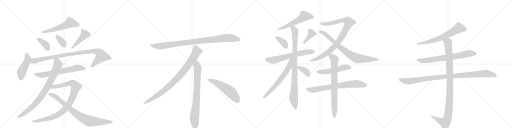
t = 0.00 s
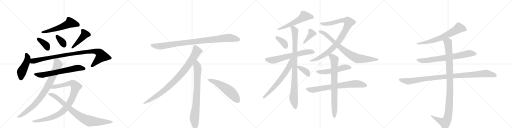
t = 4.87 s
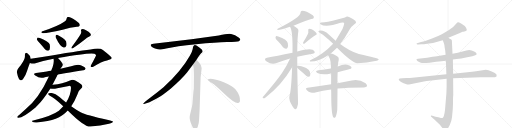
t = 9.75 s
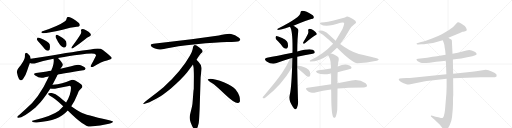
t = 14.62 s
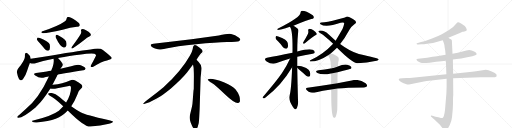
t = 19.49 s
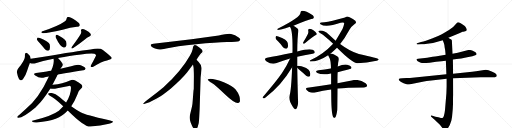
t = 24.37 s

The animated SVG that drew these frames (rendered in a browser with its animation timeline set to each time). Animation: 30 CSS @keyframes rules; one cycle of 24.37 s.

<svg version="1.1" viewBox="0 0 4096 1024" xmlns="http://www.w3.org/2000/svg">
  <g stroke="lightgray" stroke-dasharray="1,1" stroke-width="1" transform="scale(4, 4)">
    <line x1="0" y1="0" x2="256" y2="256"></line>
    <line x1="256" y1="0" x2="0" y2="256"></line>
    <line x1="128" y1="0" x2="128" y2="256"></line>
    <line x1="0" y1="128" x2="256" y2="128"></line>
    <line x1="256" y1="0" x2="512" y2="256"></line>
    <line x1="512" y1="0" x2="256" y2="256"></line>
    <line x1="384" y1="0" x2="384" y2="256"></line>
    <line x1="256" y1="128" x2="512" y2="128"></line>
    <line x1="512" y1="0" x2="768" y2="256"></line>
    <line x1="768" y1="0" x2="512" y2="256"></line>
    <line x1="640" y1="0" x2="640" y2="256"></line>
    <line x1="512" y1="128" x2="768" y2="128"></line>
    <line x1="768" y1="0" x2="1024" y2="256"></line>
    <line x1="1024" y1="0" x2="768" y2="256"></line>
    <line x1="896" y1="0" x2="896" y2="256"></line>
    <line x1="768" y1="128" x2="1024" y2="128"></line>
  </g>
<g transform="scale(1, -1) translate(0, -850)">
   <style type="text/css">
    @keyframes keyframes0 {
      from {
       stroke: black;
       stroke-dashoffset: 560;
       stroke-width: 128;
       }
       65% {
       animation-timing-function: step-end;
       stroke: black;
       stroke-dashoffset: 0;
       stroke-width: 128;
       }
       to {
       stroke: black;
       stroke-width: 1024;
       }
       }
       #make-me-a-hanzi-animation-0 {
         animation: keyframes0 0.705729s both;
         animation-delay: 0.000000s;
         animation-timing-function: linear;
       }
    @keyframes keyframes1 {
      from {
       stroke: black;
       stroke-dashoffset: 370;
       stroke-width: 128;
       }
       55% {
       animation-timing-function: step-end;
       stroke: black;
       stroke-dashoffset: 0;
       stroke-width: 128;
       }
       to {
       stroke: black;
       stroke-width: 1024;
       }
       }
       #make-me-a-hanzi-animation-1 {
         animation: keyframes1 0.551107s both;
         animation-delay: 0.705729s;
         animation-timing-function: linear;
       }
    @keyframes keyframes2 {
      from {
       stroke: black;
       stroke-dashoffset: 346;
       stroke-width: 128;
       }
       53% {
       animation-timing-function: step-end;
       stroke: black;
       stroke-dashoffset: 0;
       stroke-width: 128;
       }
       to {
       stroke: black;
       stroke-width: 1024;
       }
       }
       #make-me-a-hanzi-animation-2 {
         animation: keyframes2 0.531576s both;
         animation-delay: 1.256836s;
         animation-timing-function: linear;
       }
    @keyframes keyframes3 {
      from {
       stroke: black;
       stroke-dashoffset: 436;
       stroke-width: 128;
       }
       59% {
       animation-timing-function: step-end;
       stroke: black;
       stroke-dashoffset: 0;
       stroke-width: 128;
       }
       to {
       stroke: black;
       stroke-width: 1024;
       }
       }
       #make-me-a-hanzi-animation-3 {
         animation: keyframes3 0.604818s both;
         animation-delay: 1.788411s;
         animation-timing-function: linear;
       }
    @keyframes keyframes4 {
      from {
       stroke: black;
       stroke-dashoffset: 458;
       stroke-width: 128;
       }
       60% {
       animation-timing-function: step-end;
       stroke: black;
       stroke-dashoffset: 0;
       stroke-width: 128;
       }
       to {
       stroke: black;
       stroke-width: 1024;
       }
       }
       #make-me-a-hanzi-animation-4 {
         animation: keyframes4 0.622721s both;
         animation-delay: 2.393229s;
         animation-timing-function: linear;
       }
    @keyframes keyframes5 {
      from {
       stroke: black;
       stroke-dashoffset: 962;
       stroke-width: 128;
       }
       76% {
       animation-timing-function: step-end;
       stroke: black;
       stroke-dashoffset: 0;
       stroke-width: 128;
       }
       to {
       stroke: black;
       stroke-width: 1024;
       }
       }
       #make-me-a-hanzi-animation-5 {
         animation: keyframes5 1.032878s both;
         animation-delay: 3.015951s;
         animation-timing-function: linear;
       }
    @keyframes keyframes6 {
      from {
       stroke: black;
       stroke-dashoffset: 654;
       stroke-width: 128;
       }
       68% {
       animation-timing-function: step-end;
       stroke: black;
       stroke-dashoffset: 0;
       stroke-width: 128;
       }
       to {
       stroke: black;
       stroke-width: 1024;
       }
       }
       #make-me-a-hanzi-animation-6 {
         animation: keyframes6 0.782227s both;
         animation-delay: 4.048828s;
         animation-timing-function: linear;
       }
    @keyframes keyframes7 {
      from {
       stroke: black;
       stroke-dashoffset: 843;
       stroke-width: 128;
       }
       73% {
       animation-timing-function: step-end;
       stroke: black;
       stroke-dashoffset: 0;
       stroke-width: 128;
       }
       to {
       stroke: black;
       stroke-width: 1024;
       }
       }
       #make-me-a-hanzi-animation-7 {
         animation: keyframes7 0.936035s both;
         animation-delay: 4.831055s;
         animation-timing-function: linear;
       }
    @keyframes keyframes8 {
      from {
       stroke: black;
       stroke-dashoffset: 951;
       stroke-width: 128;
       }
       76% {
       animation-timing-function: step-end;
       stroke: black;
       stroke-dashoffset: 0;
       stroke-width: 128;
       }
       to {
       stroke: black;
       stroke-width: 1024;
       }
       }
       #make-me-a-hanzi-animation-8 {
         animation: keyframes8 1.023926s both;
         animation-delay: 5.767090s;
         animation-timing-function: linear;
       }
    @keyframes keyframes9 {
      from {
       stroke: black;
       stroke-dashoffset: 832;
       stroke-width: 128;
       }
       73% {
       animation-timing-function: step-end;
       stroke: black;
       stroke-dashoffset: 0;
       stroke-width: 128;
       }
       to {
       stroke: black;
       stroke-width: 1024;
       }
       }
       #make-me-a-hanzi-animation-9 {
         animation: keyframes9 0.927083s both;
         animation-delay: 6.791016s;
         animation-timing-function: linear;
       }
    @keyframes keyframes10 {
      from {
       stroke: black;
       stroke-dashoffset: 952;
       stroke-width: 128;
       }
       76% {
       animation-timing-function: step-end;
       stroke: black;
       stroke-dashoffset: 0;
       stroke-width: 128;
       }
       to {
       stroke: black;
       stroke-width: 1024;
       }
       }
       #make-me-a-hanzi-animation-10 {
         animation: keyframes10 1.024740s both;
         animation-delay: 7.718099s;
         animation-timing-function: linear;
       }
    @keyframes keyframes11 {
      from {
       stroke: black;
       stroke-dashoffset: 897;
       stroke-width: 128;
       }
       74% {
       animation-timing-function: step-end;
       stroke: black;
       stroke-dashoffset: 0;
       stroke-width: 128;
       }
       to {
       stroke: black;
       stroke-width: 1024;
       }
       }
       #make-me-a-hanzi-animation-11 {
         animation: keyframes11 0.979980s both;
         animation-delay: 8.742839s;
         animation-timing-function: linear;
       }
    @keyframes keyframes12 {
      from {
       stroke: black;
       stroke-dashoffset: 792;
       stroke-width: 128;
       }
       72% {
       animation-timing-function: step-end;
       stroke: black;
       stroke-dashoffset: 0;
       stroke-width: 128;
       }
       to {
       stroke: black;
       stroke-width: 1024;
       }
       }
       #make-me-a-hanzi-animation-12 {
         animation: keyframes12 0.894531s both;
         animation-delay: 9.722819s;
         animation-timing-function: linear;
       }
    @keyframes keyframes13 {
      from {
       stroke: black;
       stroke-dashoffset: 548;
       stroke-width: 128;
       }
       64% {
       animation-timing-function: step-end;
       stroke: black;
       stroke-dashoffset: 0;
       stroke-width: 128;
       }
       to {
       stroke: black;
       stroke-width: 1024;
       }
       }
       #make-me-a-hanzi-animation-13 {
         animation: keyframes13 0.695964s both;
         animation-delay: 10.617350s;
         animation-timing-function: linear;
       }
    @keyframes keyframes14 {
      from {
       stroke: black;
       stroke-dashoffset: 561;
       stroke-width: 128;
       }
       65% {
       animation-timing-function: step-end;
       stroke: black;
       stroke-dashoffset: 0;
       stroke-width: 128;
       }
       to {
       stroke: black;
       stroke-width: 1024;
       }
       }
       #make-me-a-hanzi-animation-14 {
         animation: keyframes14 0.706543s both;
         animation-delay: 11.313314s;
         animation-timing-function: linear;
       }
    @keyframes keyframes15 {
      from {
       stroke: black;
       stroke-dashoffset: 368;
       stroke-width: 128;
       }
       55% {
       animation-timing-function: step-end;
       stroke: black;
       stroke-dashoffset: 0;
       stroke-width: 128;
       }
       to {
       stroke: black;
       stroke-width: 1024;
       }
       }
       #make-me-a-hanzi-animation-15 {
         animation: keyframes15 0.549479s both;
         animation-delay: 12.019857s;
         animation-timing-function: linear;
       }
    @keyframes keyframes16 {
      from {
       stroke: black;
       stroke-dashoffset: 386;
       stroke-width: 128;
       }
       56% {
       animation-timing-function: step-end;
       stroke: black;
       stroke-dashoffset: 0;
       stroke-width: 128;
       }
       to {
       stroke: black;
       stroke-width: 1024;
       }
       }
       #make-me-a-hanzi-animation-16 {
         animation: keyframes16 0.564128s both;
         animation-delay: 12.569336s;
         animation-timing-function: linear;
       }
    @keyframes keyframes17 {
      from {
       stroke: black;
       stroke-dashoffset: 641;
       stroke-width: 128;
       }
       68% {
       animation-timing-function: step-end;
       stroke: black;
       stroke-dashoffset: 0;
       stroke-width: 128;
       }
       to {
       stroke: black;
       stroke-width: 1024;
       }
       }
       #make-me-a-hanzi-animation-17 {
         animation: keyframes17 0.771647s both;
         animation-delay: 13.133464s;
         animation-timing-function: linear;
       }
    @keyframes keyframes18 {
      from {
       stroke: black;
       stroke-dashoffset: 923;
       stroke-width: 128;
       }
       75% {
       animation-timing-function: step-end;
       stroke: black;
       stroke-dashoffset: 0;
       stroke-width: 128;
       }
       to {
       stroke: black;
       stroke-width: 1024;
       }
       }
       #make-me-a-hanzi-animation-18 {
         animation: keyframes18 1.001139s both;
         animation-delay: 13.905111s;
         animation-timing-function: linear;
       }
    @keyframes keyframes19 {
      from {
       stroke: black;
       stroke-dashoffset: 644;
       stroke-width: 128;
       }
       68% {
       animation-timing-function: step-end;
       stroke: black;
       stroke-dashoffset: 0;
       stroke-width: 128;
       }
       to {
       stroke: black;
       stroke-width: 1024;
       }
       }
       #make-me-a-hanzi-animation-19 {
         animation: keyframes19 0.774089s both;
         animation-delay: 14.906250s;
         animation-timing-function: linear;
       }
    @keyframes keyframes20 {
      from {
       stroke: black;
       stroke-dashoffset: 364;
       stroke-width: 128;
       }
       54% {
       animation-timing-function: step-end;
       stroke: black;
       stroke-dashoffset: 0;
       stroke-width: 128;
       }
       to {
       stroke: black;
       stroke-width: 1024;
       }
       }
       #make-me-a-hanzi-animation-20 {
         animation: keyframes20 0.546224s both;
         animation-delay: 15.680339s;
         animation-timing-function: linear;
       }
    @keyframes keyframes21 {
      from {
       stroke: black;
       stroke-dashoffset: 943;
       stroke-width: 128;
       }
       75% {
       animation-timing-function: step-end;
       stroke: black;
       stroke-dashoffset: 0;
       stroke-width: 128;
       }
       to {
       stroke: black;
       stroke-width: 1024;
       }
       }
       #make-me-a-hanzi-animation-21 {
         animation: keyframes21 1.017415s both;
         animation-delay: 16.226562s;
         animation-timing-function: linear;
       }
    @keyframes keyframes22 {
      from {
       stroke: black;
       stroke-dashoffset: 801;
       stroke-width: 128;
       }
       72% {
       animation-timing-function: step-end;
       stroke: black;
       stroke-dashoffset: 0;
       stroke-width: 128;
       }
       to {
       stroke: black;
       stroke-width: 1024;
       }
       }
       #make-me-a-hanzi-animation-22 {
         animation: keyframes22 0.901855s both;
         animation-delay: 17.243978s;
         animation-timing-function: linear;
       }
    @keyframes keyframes23 {
      from {
       stroke: black;
       stroke-dashoffset: 520;
       stroke-width: 128;
       }
       63% {
       animation-timing-function: step-end;
       stroke: black;
       stroke-dashoffset: 0;
       stroke-width: 128;
       }
       to {
       stroke: black;
       stroke-width: 1024;
       }
       }
       #make-me-a-hanzi-animation-23 {
         animation: keyframes23 0.673177s both;
         animation-delay: 18.145833s;
         animation-timing-function: linear;
       }
    @keyframes keyframes24 {
      from {
       stroke: black;
       stroke-dashoffset: 729;
       stroke-width: 128;
       }
       70% {
       animation-timing-function: step-end;
       stroke: black;
       stroke-dashoffset: 0;
       stroke-width: 128;
       }
       to {
       stroke: black;
       stroke-width: 1024;
       }
       }
       #make-me-a-hanzi-animation-24 {
         animation: keyframes24 0.843262s both;
         animation-delay: 18.819010s;
         animation-timing-function: linear;
       }
    @keyframes keyframes25 {
      from {
       stroke: black;
       stroke-dashoffset: 771;
       stroke-width: 128;
       }
       72% {
       animation-timing-function: step-end;
       stroke: black;
       stroke-dashoffset: 0;
       stroke-width: 128;
       }
       to {
       stroke: black;
       stroke-width: 1024;
       }
       }
       #make-me-a-hanzi-animation-25 {
         animation: keyframes25 0.877441s both;
         animation-delay: 19.662272s;
         animation-timing-function: linear;
       }
    @keyframes keyframes26 {
      from {
       stroke: black;
       stroke-dashoffset: 664;
       stroke-width: 128;
       }
       68% {
       animation-timing-function: step-end;
       stroke: black;
       stroke-dashoffset: 0;
       stroke-width: 128;
       }
       to {
       stroke: black;
       stroke-width: 1024;
       }
       }
       #make-me-a-hanzi-animation-26 {
         animation: keyframes26 0.790365s both;
         animation-delay: 20.539714s;
         animation-timing-function: linear;
       }
    @keyframes keyframes27 {
      from {
       stroke: black;
       stroke-dashoffset: 728;
       stroke-width: 128;
       }
       70% {
       animation-timing-function: step-end;
       stroke: black;
       stroke-dashoffset: 0;
       stroke-width: 128;
       }
       to {
       stroke: black;
       stroke-width: 1024;
       }
       }
       #make-me-a-hanzi-animation-27 {
         animation: keyframes27 0.842448s both;
         animation-delay: 21.330078s;
         animation-timing-function: linear;
       }
    @keyframes keyframes28 {
      from {
       stroke: black;
       stroke-dashoffset: 1021;
       stroke-width: 128;
       }
       77% {
       animation-timing-function: step-end;
       stroke: black;
       stroke-dashoffset: 0;
       stroke-width: 128;
       }
       to {
       stroke: black;
       stroke-width: 1024;
       }
       }
       #make-me-a-hanzi-animation-28 {
         animation: keyframes28 1.080892s both;
         animation-delay: 22.172526s;
         animation-timing-function: linear;
       }
    @keyframes keyframes29 {
      from {
       stroke: black;
       stroke-dashoffset: 1060;
       stroke-width: 128;
       }
       78% {
       animation-timing-function: step-end;
       stroke: black;
       stroke-dashoffset: 0;
       stroke-width: 128;
       }
       to {
       stroke: black;
       stroke-width: 1024;
       }
       }
       #make-me-a-hanzi-animation-29 {
         animation: keyframes29 1.112630s both;
         animation-delay: 23.253418s;
         animation-timing-function: linear;
       }
</style>
<path d="M 517 678 Q 466 641 334 598 Q 328 589 334 586 Q 358 579 501 612 Q 564 633 615 637 Q 633 636 637 644 Q 641 654 631 666 Q 577 714 543 715 Q 536 712 533 702 Q 532 687 517 678 Z" fill="lightgray"></path> 
<path d="M 319 504 Q 338 483 358 458 Q 368 445 382 444 Q 392 444 397 455 Q 403 467 398 494 Q 392 518 319 546 Q 306 550 300 549 Q 296 546 295 534 Q 298 524 319 504 Z" fill="lightgray"></path> 
<path d="M 448 546 Q 481 477 508 470 Q 521 466 531 484 Q 535 497 529 518 Q 522 534 502 546 Q 471 567 457 572 Q 448 575 445 564 Q 442 555 448 546 Z" fill="lightgray"></path> 
<path d="M 641 571 Q 635 559 574 475 Q 565 459 580 463 Q 626 491 679 534 Q 695 549 715 558 Q 734 568 723 583 Q 711 598 688 609 Q 666 619 656 617 Q 644 616 649 603 Q 653 587 641 571 Z" fill="lightgray"></path> 
<path d="M 246 381 Q 246 403 221 422 Q 202 437 199 410 Q 205 380 166 329 Q 133 293 135 272 Q 141 239 151 221 Q 167 193 187 222 Q 205 247 217 285 Q 229 322 239 347 L 246 381 Z" fill="lightgray"></path> 
<path d="M 464 386 Q 710 431 755 421 Q 770 414 768 407 Q 768 403 730 332 Q 723 319 729 315 Q 736 311 753 321 Q 810 357 856 367 Q 895 377 894 386 Q 893 396 823 450 Q 799 471 725 454 Q 614 441 351 396 Q 299 389 246 381 C 216 377 210 354 239 347 Q 261 338 284 344 Q 353 366 428 380 L 464 386 Z" fill="lightgray"></path> 
<path d="M 460 253 Q 499 262 666 288 Q 676 287 685 300 Q 686 312 663 321 Q 633 345 569 321 Q 527 312 484 300 L 409 284 Q 391 283 374 279 Q 334 273 288 267 Q 260 263 282 246 Q 315 222 346 229 Q 365 235 391 239 L 460 253 Z" fill="lightgray"></path> 
<path d="M 419 171 L 454 239 L 460 253 L 484 300 Q 487 307 492 313 Q 505 323 502 338 Q 493 356 464 386 C 444 408 425 410 428 380 Q 435 356 420 311 Q 414 299 410 285 Q 409 285 409 284 L 391 239 Q 312 65 204 -24 L 151 -71 Q 144 -75 140 -81 Q 134 -91 145 -92 Q 181 -95 284 -9 Q 293 1 303 10 Q 345 52 403 143 L 419 171 Z" fill="lightgray"></path> 
<path d="M 570 1 Q 598 41 620 97 Q 630 130 651 145 Q 667 158 651 174 Q 632 192 602 207 Q 581 217 560 207 Q 502 180 423 172 Q 420 172 419 171 C 389 167 373 147 403 143 Q 425 136 458 145 L 551 163 Q 567 169 568 149 Q 568 95 529 31 L 506 0 Q 490 -18 471 -35 Q 413 -78 266 -113 Q 250 -114 259 -124 Q 266 -131 294 -130 Q 390 -121 446 -100 Q 501 -78 542 -33 L 570 1 Z" fill="lightgray"></path> 
<path d="M 542 -33 Q 675 -166 723 -162 Q 805 -155 872 -139 Q 906 -132 903 -122 Q 902 -118 866 -109 Q 685 -69 645 -47 Q 620 -35 570 1 L 529 31 Q 502 52 476 75 Q 437 109 404 106 Q 388 105 385 100 Q 384 93 399 84 Q 435 68 506 0 L 542 -33 Z" fill="lightgray"></path> 
<path d="M 1750 566 L 1532 537 L 1227 500 Q 1194 497 1211 479 Q 1219 472 1240 463 Q 1268 455 1277 454 Q 1287 453 1329 462 Q 1407 481 1569 497 Q 1731 512 1816 514 Q 1901 516 1911 521 Q 1933 531 1912 548 Q 1880 575 1849 579 Q 1819 583 1750 566 Z" fill="lightgray"></path> 
<path d="M 1572 372 Q 1600 415 1607 422 L 1618 432 Q 1621 435 1621 441 Q 1621 446 1614 454 Q 1596 471 1572 486 Q 1561 491 1557 490 L 1552 487 Q 1550 486 1548 482 Q 1546 477 1545 476 L 1541 456 Q 1538 437 1520 406 Q 1448 278 1308 152 Q 1259 111 1204 70 Q 1150 29 1148 24 Q 1141 14 1158 20 L 1183 28 Q 1203 33 1271 72 Q 1292 83 1365 141 Q 1446 209 1496 270 L 1544 334 L 1572 372 Z" fill="lightgray"></path> 
<path d="M 1597 -24 L 1605 232 L 1611 284 Q 1613 300 1613 307 Q 1613 328 1595 346 Q 1593 351 1572 372 C 1551 394 1539 364 1544 334 L 1549 306 Q 1551 265 1551 244 L 1550 138 Q 1548 132 1546 102 L 1542 49 Q 1540 16 1536 -2 L 1521 -64 Q 1513 -92 1522 -117 L 1524 -126 Q 1526 -132 1538 -159 Q 1551 -186 1563 -185 Q 1575 -184 1582 -163 L 1590 -133 Q 1593 -110 1594 -82 L 1597 -24 Z" fill="lightgray"></path> 
<path d="M 1662 215 Q 1665 204 1695 186 Q 1725 167 1801 94 Q 1878 21 1905 26 Q 1915 27 1920 41 Q 1924 85 1885 135 Q 1860 165 1795 191 Q 1712 222 1674 219 Q 1661 219 1662 215 Z" fill="lightgray"></path> 
<path d="M 2348 645 Q 2465 693 2490 698 Q 2506 699 2510 707 Q 2514 717 2502 728 Q 2442 767 2411 763 Q 2404 759 2404 749 Q 2404 712 2221 621 Q 2215 614 2221 610 Q 2242 610 2319 636 L 2348 645 Z" fill="lightgray"></path> 
<path d="M 2226 518 Q 2245 499 2264 473 Q 2274 463 2287 461 Q 2296 460 2301 471 Q 2307 483 2302 507 Q 2295 534 2226 558 Q 2213 562 2208 561 Q 2204 558 2204 547 Q 2205 538 2226 518 Z" fill="lightgray"></path> 
<path d="M 2463 579 Q 2451 554 2426 513 Q 2422 506 2427 501 Q 2434 500 2439 505 Q 2496 551 2523 568 Q 2538 574 2533 582 Q 2527 594 2510 607 Q 2494 620 2475 620 Q 2463 619 2466 603 Q 2469 593 2463 579 Z" fill="lightgray"></path> 
<path d="M 2378 396 Q 2432 409 2501 421 Q 2517 424 2518 431 Q 2519 444 2501 452 Q 2471 464 2378 438 L 2340 428 Q 2208 400 2136 389 Q 2123 388 2120 379 Q 2117 369 2133 358 Q 2175 331 2213 346 Q 2274 370 2321 382 L 2378 396 Z" fill="lightgray"></path> 
<path d="M 2378 322 Q 2378 361 2378 396 L 2378 438 Q 2379 556 2387 603 Q 2388 616 2382 621 Q 2363 637 2348 645 C 2323 661 2306 663 2319 636 Q 2343 612 2340 428 L 2337 312 Q 2330 125 2316 84 Q 2307 51 2341 -2 Q 2351 -20 2360 -24 Q 2370 -25 2376 -12 Q 2388 19 2384 48 Q 2380 187 2378 309 L 2378 322 Z" fill="lightgray"></path> 
<path d="M 2321 382 Q 2293 321 2256 266 Q 2210 199 2103 75 Q 2097 65 2108 64 Q 2114 63 2124 71 Q 2248 162 2337 312 C 2391 401 2334 409 2321 382 Z" fill="lightgray"></path> 
<path d="M 2378 309 Q 2382 303 2399 289 Q 2423 270 2449 245 Q 2459 236 2470 236 Q 2477 237 2481 247 Q 2485 257 2478 279 Q 2474 295 2449 307 Q 2395 329 2380 324 Q 2379 324 2378 322 C 2371 317 2371 317 2378 309 Z" fill="lightgray"></path> 
<path d="M 2643 421 Q 2668 442 2696 469 L 2721 498 Q 2758 544 2798 617 Q 2813 641 2835 657 Q 2848 664 2849 672 Q 2849 682 2823 698 Q 2792 717 2780 718 Q 2770 718 2760 710 Q 2645 677 2595 672 Q 2562 672 2560 664 Q 2559 661 2564 657 Q 2604 626 2725 668 Q 2744 674 2752 668 Q 2758 664 2740 619 Q 2737 613 2685 525 L 2665 500 Q 2587 416 2486 370 Q 2477 366 2478 362 Q 2479 358 2485 358 Q 2548 358 2625 409 L 2643 421 Z" fill="lightgray"></path> 
<path d="M 2696 469 Q 2822 343 2860 345 Q 2938 348 3001 362 Q 3032 369 3029 377 Q 3028 383 2871 418 Q 2799 439 2721 498 L 2685 525 Q 2657 549 2628 576 Q 2594 607 2565 606 Q 2549 605 2547 601 Q 2546 595 2560 587 Q 2585 574 2602 556 Q 2630 534 2665 500 L 2696 469 Z" fill="lightgray"></path> 
<path d="M 2701 273 Q 2803 297 2807 300 Q 2814 307 2811 315 Q 2804 325 2778 332 Q 2748 338 2702 318 C 2675 307 2675 307 2648 303 Q 2647 304 2645 303 Q 2600 293 2548 288 Q 2514 282 2539 267 Q 2578 246 2647 262 L 2649 262 L 2701 273 Z" fill="lightgray"></path> 
<path d="M 2700 142 Q 2769 151 2912 151 Q 2931 151 2936 160 Q 2940 170 2925 184 Q 2871 221 2814 207 Q 2766 198 2700 184 L 2649 176 Q 2561 163 2460 148 Q 2439 145 2455 129 Q 2468 116 2486 111 Q 2507 107 2522 111 Q 2582 127 2649 135 L 2700 142 Z" fill="lightgray"></path> 
<path d="M 2700 184 Q 2699 223 2701 273 L 2702 318 Q 2705 354 2710 373 Q 2713 389 2700 398 Q 2658 425 2643 421 C 2618 424 2618 424 2625 409 Q 2625 408 2637 385 Q 2646 369 2648 303 L 2649 262 Q 2649 223 2649 176 L 2649 135 Q 2650 110 2650 79 Q 2651 -68 2667 -87 Q 2671 -94 2679 -92 Q 2691 -83 2698 -29 Q 2699 -11 2700 142 L 2700 184 Z" fill="lightgray"></path> 
<path d="M 3587 548 L 3679 586 L 3700 596 Q 3702 596 3722 601 Q 3742 606 3729 627 Q 3723 637 3718 642 L 3695 658 Q 3675 671 3667 672 Q 3659 673 3651 662 Q 3630 633 3592 611 L 3545 583 Q 3536 577 3505 563 L 3456 542 L 3407 524 Q 3387 517 3368 514 L 3336 505 Q 3331 502 3333 500 Q 3333 493 3345 495 L 3371 496 Q 3384 495 3417 500 L 3464 507 L 3542 529 L 3587 548 Z" fill="lightgray"></path> 
<path d="M 3623 374 L 3653 378 Q 3685 381 3737 392 L 3779 401 L 3802 409 Q 3812 414 3813 417 Q 3813 422 3809 426 Q 3807 432 3793 438 Q 3762 458 3731 446 L 3662 429 L 3620 421 L 3565 412 L 3495 400 Q 3483 400 3461 396 L 3417 389 L 3345 381 Q 3333 380 3332 377 Q 3331 373 3339 362 Q 3353 353 3367 348 Q 3381 343 3437 349 L 3489 356 L 3533 360 L 3567 365 L 3623 374 Z" fill="lightgray"></path> 
<path d="M 3252 226 L 3218 224 Q 3211 224 3198 222 Q 3187 219 3191 210 Q 3196 201 3209 194 L 3229 184 L 3252 177 Q 3260 173 3272 175 L 3391 198 Q 3406 202 3450 206 L 3573 220 L 3625 225 L 3846 232 L 3923 232 Q 3948 232 3959 233 Q 3971 234 3973 240 Q 3978 254 3959 266 Q 3933 279 3908 288 L 3886 292 Q 3873 292 3860 288 Q 3836 285 3808 280 Q 3781 275 3739 272 L 3625 261 L 3571 257 L 3318 231 Q 3273 226 3252 226 Z" fill="lightgray"></path> 
<path d="M 3573 220 L 3573 158 L 3571 102 L 3560 -30 Q 3553 -89 3540 -93 Q 3534 -95 3527 -94 L 3507 -88 L 3484 -84 L 3459 -76 Q 3450 -73 3447 -76 Q 3445 -80 3452 -86 L 3475 -106 L 3519 -148 L 3541 -176 Q 3553 -189 3559 -189 Q 3565 -190 3577 -182 Q 3597 -163 3611 -113 Q 3617 -92 3619 -56 Q 3623 -19 3624 18 L 3624 54 Q 3624 75 3626 91 L 3625 225 L 3625 261 L 3623 374 L 3620 421 L 3615 527 Q 3613 533 3607 536 L 3598 540 L 3587 548 C 3561 563 3531 557 3542 529 L 3552 503 Q 3556 489 3557 473 Q 3562 456 3565 412 L 3567 365 L 3571 257 L 3573 220 Z" fill="lightgray"></path> 
      <clipPath id="make-me-a-hanzi-clip-0">
      <path d="M 517 678 Q 466 641 334 598 Q 328 589 334 586 Q 358 579 501 612 Q 564 633 615 637 Q 633 636 637 644 Q 641 654 631 666 Q 577 714 543 715 Q 536 712 533 702 Q 532 687 517 678 Z" fill="lightgray"></path>
      </clipPath>
      <path clip-path="url(#make-me-a-hanzi-clip-0)" d="M 627 650 L 561 667 L 461 622 L 338 592 " fill="none" id="make-me-a-hanzi-animation-0" stroke-dasharray="432 864" stroke-linecap="round"></path>

      <clipPath id="make-me-a-hanzi-clip-1">
      <path d="M 319 504 Q 338 483 358 458 Q 368 445 382 444 Q 392 444 397 455 Q 403 467 398 494 Q 392 518 319 546 Q 306 550 300 549 Q 296 546 295 534 Q 298 524 319 504 Z" fill="lightgray"></path>
      </clipPath>
      <path clip-path="url(#make-me-a-hanzi-clip-1)" d="M 304 539 L 371 486 L 382 460 " fill="none" id="make-me-a-hanzi-animation-1" stroke-dasharray="242 484" stroke-linecap="round"></path>

      <clipPath id="make-me-a-hanzi-clip-2">
      <path d="M 448 546 Q 481 477 508 470 Q 521 466 531 484 Q 535 497 529 518 Q 522 534 502 546 Q 471 567 457 572 Q 448 575 445 564 Q 442 555 448 546 Z" fill="lightgray"></path>
      </clipPath>
      <path clip-path="url(#make-me-a-hanzi-clip-2)" d="M 456 560 L 499 514 L 512 490 " fill="none" id="make-me-a-hanzi-animation-2" stroke-dasharray="218 436" stroke-linecap="round"></path>

      <clipPath id="make-me-a-hanzi-clip-3">
      <path d="M 641 571 Q 635 559 574 475 Q 565 459 580 463 Q 626 491 679 534 Q 695 549 715 558 Q 734 568 723 583 Q 711 598 688 609 Q 666 619 656 617 Q 644 616 649 603 Q 653 587 641 571 Z" fill="lightgray"></path>
      </clipPath>
      <path clip-path="url(#make-me-a-hanzi-clip-3)" d="M 660 606 L 679 574 L 603 492 L 585 482 L 583 472 " fill="none" id="make-me-a-hanzi-animation-3" stroke-dasharray="308 616" stroke-linecap="round"></path>

      <clipPath id="make-me-a-hanzi-clip-4">
      <path d="M 246 381 Q 246 403 221 422 Q 202 437 199 410 Q 205 380 166 329 Q 133 293 135 272 Q 141 239 151 221 Q 167 193 187 222 Q 205 247 217 285 Q 229 322 239 347 L 246 381 Z" fill="lightgray"></path>
      </clipPath>
      <path clip-path="url(#make-me-a-hanzi-clip-4)" d="M 211 415 L 221 380 L 202 328 L 172 272 L 168 225 " fill="none" id="make-me-a-hanzi-animation-4" stroke-dasharray="330 660" stroke-linecap="round"></path>

      <clipPath id="make-me-a-hanzi-clip-5">
      <path d="M 464 386 Q 710 431 755 421 Q 770 414 768 407 Q 768 403 730 332 Q 723 319 729 315 Q 736 311 753 321 Q 810 357 856 367 Q 895 377 894 386 Q 893 396 823 450 Q 799 471 725 454 Q 614 441 351 396 Q 299 389 246 381 C 216 377 210 354 239 347 Q 261 338 284 344 Q 353 366 428 380 L 464 386 Z" fill="lightgray"></path>
      </clipPath>
      <path clip-path="url(#make-me-a-hanzi-clip-5)" d="M 248 351 L 264 362 L 364 384 L 466 402 L 475 399 L 484 406 L 499 404 L 554 417 L 740 440 L 785 434 L 809 411 L 811 399 L 734 321 " fill="none" id="make-me-a-hanzi-animation-5" stroke-dasharray="834 1668" stroke-linecap="round"></path>

      <clipPath id="make-me-a-hanzi-clip-6">
      <path d="M 460 253 Q 499 262 666 288 Q 676 287 685 300 Q 686 312 663 321 Q 633 345 569 321 Q 527 312 484 300 L 409 284 Q 391 283 374 279 Q 334 273 288 267 Q 260 263 282 246 Q 315 222 346 229 Q 365 235 391 239 L 460 253 Z" fill="lightgray"></path>
      </clipPath>
      <path clip-path="url(#make-me-a-hanzi-clip-6)" d="M 283 257 L 337 250 L 604 305 L 639 308 L 674 302 " fill="none" id="make-me-a-hanzi-animation-6" stroke-dasharray="526 1052" stroke-linecap="round"></path>

      <clipPath id="make-me-a-hanzi-clip-7">
      <path d="M 419 171 L 454 239 L 460 253 L 484 300 Q 487 307 492 313 Q 505 323 502 338 Q 493 356 464 386 C 444 408 425 410 428 380 Q 435 356 420 311 Q 414 299 410 285 Q 409 285 409 284 L 391 239 Q 312 65 204 -24 L 151 -71 Q 144 -75 140 -81 Q 134 -91 145 -92 Q 181 -95 284 -9 Q 293 1 303 10 Q 345 52 403 143 L 419 171 Z" fill="lightgray"></path>
      </clipPath>
      <path clip-path="url(#make-me-a-hanzi-clip-7)" d="M 435 376 L 455 359 L 463 334 L 419 231 L 367 133 L 321 67 L 262 -1 L 170 -73 L 148 -84 " fill="none" id="make-me-a-hanzi-animation-7" stroke-dasharray="715 1430" stroke-linecap="round"></path>

      <clipPath id="make-me-a-hanzi-clip-8">
      <path d="M 570 1 Q 598 41 620 97 Q 630 130 651 145 Q 667 158 651 174 Q 632 192 602 207 Q 581 217 560 207 Q 502 180 423 172 Q 420 172 419 171 C 389 167 373 147 403 143 Q 425 136 458 145 L 551 163 Q 567 169 568 149 Q 568 95 529 31 L 506 0 Q 490 -18 471 -35 Q 413 -78 266 -113 Q 250 -114 259 -124 Q 266 -131 294 -130 Q 390 -121 446 -100 Q 501 -78 542 -33 L 570 1 Z" fill="lightgray"></path>
      </clipPath>
      <path clip-path="url(#make-me-a-hanzi-clip-8)" d="M 410 145 L 433 157 L 574 186 L 594 175 L 607 154 L 580 71 L 560 32 L 528 -12 L 490 -50 L 410 -91 L 354 -107 L 265 -120 " fill="none" id="make-me-a-hanzi-animation-8" stroke-dasharray="823 1646" stroke-linecap="round"></path>

      <clipPath id="make-me-a-hanzi-clip-9">
      <path d="M 542 -33 Q 675 -166 723 -162 Q 805 -155 872 -139 Q 906 -132 903 -122 Q 902 -118 866 -109 Q 685 -69 645 -47 Q 620 -35 570 1 L 529 31 Q 502 52 476 75 Q 437 109 404 106 Q 388 105 385 100 Q 384 93 399 84 Q 435 68 506 0 L 542 -33 Z" fill="lightgray"></path>
      </clipPath>
      <path clip-path="url(#make-me-a-hanzi-clip-9)" d="M 391 98 L 421 90 L 458 68 L 586 -43 L 682 -104 L 720 -119 L 898 -124 " fill="none" id="make-me-a-hanzi-animation-9" stroke-dasharray="704 1408" stroke-linecap="round"></path>

      <clipPath id="make-me-a-hanzi-clip-10">
      <path d="M 1750 566 L 1532 537 L 1227 500 Q 1194 497 1211 479 Q 1219 472 1240 463 Q 1268 455 1277 454 Q 1287 453 1329 462 Q 1407 481 1569 497 Q 1731 512 1816 514 Q 1901 516 1911 521 Q 1933 531 1912 548 Q 1880 575 1849 579 Q 1819 583 1750 566 Z" fill="lightgray"></path>
      </clipPath>
      <path clip-path="url(#make-me-a-hanzi-clip-10)" d="M 1219 489 L 1241 482 L 1298 482 L 1527 515 L 1810 546 L 1849 547 L 1909 535 " fill="none" id="make-me-a-hanzi-animation-10" stroke-dasharray="824 1648" stroke-linecap="round"></path>

      <clipPath id="make-me-a-hanzi-clip-11">
      <path d="M 1572 372 Q 1600 415 1607 422 L 1618 432 Q 1621 435 1621 441 Q 1621 446 1614 454 Q 1596 471 1572 486 Q 1561 491 1557 490 L 1552 487 Q 1550 486 1548 482 Q 1546 477 1545 476 L 1541 456 Q 1538 437 1520 406 Q 1448 278 1308 152 Q 1259 111 1204 70 Q 1150 29 1148 24 Q 1141 14 1158 20 L 1183 28 Q 1203 33 1271 72 Q 1292 83 1365 141 Q 1446 209 1496 270 L 1544 334 L 1572 372 Z" fill="lightgray"></path>
      </clipPath>
      <path clip-path="url(#make-me-a-hanzi-clip-11)" d="M 1562 477 L 1575 440 L 1571 431 L 1525 357 L 1445 252 L 1343 151 L 1288 107 L 1153 23 " fill="none" id="make-me-a-hanzi-animation-11" stroke-dasharray="769 1538" stroke-linecap="round"></path>

      <clipPath id="make-me-a-hanzi-clip-12">
      <path d="M 1597 -24 L 1605 232 L 1611 284 Q 1613 300 1613 307 Q 1613 328 1595 346 Q 1593 351 1572 372 C 1551 394 1539 364 1544 334 L 1549 306 Q 1551 265 1551 244 L 1550 138 Q 1548 132 1546 102 L 1542 49 Q 1540 16 1536 -2 L 1521 -64 Q 1513 -92 1522 -117 L 1524 -126 Q 1526 -132 1538 -159 Q 1551 -186 1563 -185 Q 1575 -184 1582 -163 L 1590 -133 Q 1593 -110 1594 -82 L 1597 -24 Z" fill="lightgray"></path>
      </clipPath>
      <path clip-path="url(#make-me-a-hanzi-clip-12)" d="M 1573 361 L 1574 327 L 1581 309 L 1577 150 L 1569 15 L 1555 -94 L 1563 -172 " fill="none" id="make-me-a-hanzi-animation-12" stroke-dasharray="664 1328" stroke-linecap="round"></path>

      <clipPath id="make-me-a-hanzi-clip-13">
      <path d="M 1662 215 Q 1665 204 1695 186 Q 1725 167 1801 94 Q 1878 21 1905 26 Q 1915 27 1920 41 Q 1924 85 1885 135 Q 1860 165 1795 191 Q 1712 222 1674 219 Q 1661 219 1662 215 Z" fill="lightgray"></path>
      </clipPath>
      <path clip-path="url(#make-me-a-hanzi-clip-13)" d="M 1669 214 L 1712 198 L 1817 136 L 1865 93 L 1901 45 " fill="none" id="make-me-a-hanzi-animation-13" stroke-dasharray="420 840" stroke-linecap="round"></path>

      <clipPath id="make-me-a-hanzi-clip-14">
      <path d="M 2348 645 Q 2465 693 2490 698 Q 2506 699 2510 707 Q 2514 717 2502 728 Q 2442 767 2411 763 Q 2404 759 2404 749 Q 2404 712 2221 621 Q 2215 614 2221 610 Q 2242 610 2319 636 L 2348 645 Z" fill="lightgray"></path>
      </clipPath>
      <path clip-path="url(#make-me-a-hanzi-clip-14)" d="M 2499 712 L 2435 720 L 2352 668 L 2261 633 L 2254 625 L 2234 626 L 2224 616 " fill="none" id="make-me-a-hanzi-animation-14" stroke-dasharray="433 866" stroke-linecap="round"></path>

      <clipPath id="make-me-a-hanzi-clip-15">
      <path d="M 2226 518 Q 2245 499 2264 473 Q 2274 463 2287 461 Q 2296 460 2301 471 Q 2307 483 2302 507 Q 2295 534 2226 558 Q 2213 562 2208 561 Q 2204 558 2204 547 Q 2205 538 2226 518 Z" fill="lightgray"></path>
      </clipPath>
      <path clip-path="url(#make-me-a-hanzi-clip-15)" d="M 2211 553 L 2270 508 L 2288 475 " fill="none" id="make-me-a-hanzi-animation-15" stroke-dasharray="240 480" stroke-linecap="round"></path>

      <clipPath id="make-me-a-hanzi-clip-16">
      <path d="M 2463 579 Q 2451 554 2426 513 Q 2422 506 2427 501 Q 2434 500 2439 505 Q 2496 551 2523 568 Q 2538 574 2533 582 Q 2527 594 2510 607 Q 2494 620 2475 620 Q 2463 619 2466 603 Q 2469 593 2463 579 Z" fill="lightgray"></path>
      </clipPath>
      <path clip-path="url(#make-me-a-hanzi-clip-16)" d="M 2476 609 L 2494 582 L 2432 507 " fill="none" id="make-me-a-hanzi-animation-16" stroke-dasharray="258 516" stroke-linecap="round"></path>

      <clipPath id="make-me-a-hanzi-clip-17">
      <path d="M 2378 396 Q 2432 409 2501 421 Q 2517 424 2518 431 Q 2519 444 2501 452 Q 2471 464 2378 438 L 2340 428 Q 2208 400 2136 389 Q 2123 388 2120 379 Q 2117 369 2133 358 Q 2175 331 2213 346 Q 2274 370 2321 382 L 2378 396 Z" fill="lightgray"></path>
      </clipPath>
      <path clip-path="url(#make-me-a-hanzi-clip-17)" d="M 2131 376 L 2191 369 L 2434 431 L 2508 434 " fill="none" id="make-me-a-hanzi-animation-17" stroke-dasharray="513 1026" stroke-linecap="round"></path>

      <clipPath id="make-me-a-hanzi-clip-18">
      <path d="M 2378 322 Q 2378 361 2378 396 L 2378 438 Q 2379 556 2387 603 Q 2388 616 2382 621 Q 2363 637 2348 645 C 2323 661 2306 663 2319 636 Q 2343 612 2340 428 L 2337 312 Q 2330 125 2316 84 Q 2307 51 2341 -2 Q 2351 -20 2360 -24 Q 2370 -25 2376 -12 Q 2388 19 2384 48 Q 2380 187 2378 309 L 2378 322 Z" fill="lightgray"></path>
      </clipPath>
      <path clip-path="url(#make-me-a-hanzi-clip-18)" d="M 2326 638 L 2345 626 L 2360 603 L 2356 182 L 2349 60 L 2362 -13 " fill="none" id="make-me-a-hanzi-animation-18" stroke-dasharray="795 1590" stroke-linecap="round"></path>

      <clipPath id="make-me-a-hanzi-clip-19">
      <path d="M 2321 382 Q 2293 321 2256 266 Q 2210 199 2103 75 Q 2097 65 2108 64 Q 2114 63 2124 71 Q 2248 162 2337 312 C 2391 401 2334 409 2321 382 Z" fill="lightgray"></path>
      </clipPath>
      <path clip-path="url(#make-me-a-hanzi-clip-19)" d="M 2336 379 L 2326 371 L 2314 316 L 2271 249 L 2176 134 L 2110 72 " fill="none" id="make-me-a-hanzi-animation-19" stroke-dasharray="516 1032" stroke-linecap="round"></path>

      <clipPath id="make-me-a-hanzi-clip-20">
      <path d="M 2378 309 Q 2382 303 2399 289 Q 2423 270 2449 245 Q 2459 236 2470 236 Q 2477 237 2481 247 Q 2485 257 2478 279 Q 2474 295 2449 307 Q 2395 329 2380 324 Q 2379 324 2378 322 C 2371 317 2371 317 2378 309 Z" fill="lightgray"></path>
      </clipPath>
      <path clip-path="url(#make-me-a-hanzi-clip-20)" d="M 2385 317 L 2444 283 L 2467 250 " fill="none" id="make-me-a-hanzi-animation-20" stroke-dasharray="236 472" stroke-linecap="round"></path>

      <clipPath id="make-me-a-hanzi-clip-21">
      <path d="M 2643 421 Q 2668 442 2696 469 L 2721 498 Q 2758 544 2798 617 Q 2813 641 2835 657 Q 2848 664 2849 672 Q 2849 682 2823 698 Q 2792 717 2780 718 Q 2770 718 2760 710 Q 2645 677 2595 672 Q 2562 672 2560 664 Q 2559 661 2564 657 Q 2604 626 2725 668 Q 2744 674 2752 668 Q 2758 664 2740 619 Q 2737 613 2685 525 L 2665 500 Q 2587 416 2486 370 Q 2477 366 2478 362 Q 2479 358 2485 358 Q 2548 358 2625 409 L 2643 421 Z" fill="lightgray"></path>
      </clipPath>
      <path clip-path="url(#make-me-a-hanzi-clip-21)" d="M 2566 663 L 2624 660 L 2755 689 L 2783 682 L 2792 671 L 2730 552 L 2684 488 L 2655 459 L 2566 394 L 2484 364 " fill="none" id="make-me-a-hanzi-animation-21" stroke-dasharray="815 1630" stroke-linecap="round"></path>

      <clipPath id="make-me-a-hanzi-clip-22">
      <path d="M 2696 469 Q 2822 343 2860 345 Q 2938 348 3001 362 Q 3032 369 3029 377 Q 3028 383 2871 418 Q 2799 439 2721 498 L 2685 525 Q 2657 549 2628 576 Q 2594 607 2565 606 Q 2549 605 2547 601 Q 2546 595 2560 587 Q 2585 574 2602 556 Q 2630 534 2665 500 L 2696 469 Z" fill="lightgray"></path>
      </clipPath>
      <path clip-path="url(#make-me-a-hanzi-clip-22)" d="M 2552 599 L 2580 592 L 2600 579 L 2738 457 L 2831 395 L 2867 381 L 3025 374 " fill="none" id="make-me-a-hanzi-animation-22" stroke-dasharray="673 1346" stroke-linecap="round"></path>

      <clipPath id="make-me-a-hanzi-clip-23">
      <path d="M 2701 273 Q 2803 297 2807 300 Q 2814 307 2811 315 Q 2804 325 2778 332 Q 2748 338 2702 318 C 2675 307 2675 307 2648 303 Q 2647 304 2645 303 Q 2600 293 2548 288 Q 2514 282 2539 267 Q 2578 246 2647 262 L 2649 262 L 2701 273 Z" fill="lightgray"></path>
      </clipPath>
      <path clip-path="url(#make-me-a-hanzi-clip-23)" d="M 2541 279 L 2601 275 L 2710 295 L 2748 309 L 2801 310 " fill="none" id="make-me-a-hanzi-animation-23" stroke-dasharray="392 784" stroke-linecap="round"></path>

      <clipPath id="make-me-a-hanzi-clip-24">
      <path d="M 2700 142 Q 2769 151 2912 151 Q 2931 151 2936 160 Q 2940 170 2925 184 Q 2871 221 2814 207 Q 2766 198 2700 184 L 2649 176 Q 2561 163 2460 148 Q 2439 145 2455 129 Q 2468 116 2486 111 Q 2507 107 2522 111 Q 2582 127 2649 135 L 2700 142 Z" fill="lightgray"></path>
      </clipPath>
      <path clip-path="url(#make-me-a-hanzi-clip-24)" d="M 2458 138 L 2513 132 L 2644 156 L 2838 181 L 2894 175 L 2925 165 " fill="none" id="make-me-a-hanzi-animation-24" stroke-dasharray="601 1202" stroke-linecap="round"></path>

      <clipPath id="make-me-a-hanzi-clip-25">
      <path d="M 2700 184 Q 2699 223 2701 273 L 2702 318 Q 2705 354 2710 373 Q 2713 389 2700 398 Q 2658 425 2643 421 C 2618 424 2618 424 2625 409 Q 2625 408 2637 385 Q 2646 369 2648 303 L 2649 262 Q 2649 223 2649 176 L 2649 135 Q 2650 110 2650 79 Q 2651 -68 2667 -87 Q 2671 -94 2679 -92 Q 2691 -83 2698 -29 Q 2699 -11 2700 142 L 2700 184 Z" fill="lightgray"></path>
      </clipPath>
      <path clip-path="url(#make-me-a-hanzi-clip-25)" d="M 2632 408 L 2653 400 L 2676 374 L 2675 -84 " fill="none" id="make-me-a-hanzi-animation-25" stroke-dasharray="643 1286" stroke-linecap="round"></path>

      <clipPath id="make-me-a-hanzi-clip-26">
      <path d="M 3587 548 L 3679 586 L 3700 596 Q 3702 596 3722 601 Q 3742 606 3729 627 Q 3723 637 3718 642 L 3695 658 Q 3675 671 3667 672 Q 3659 673 3651 662 Q 3630 633 3592 611 L 3545 583 Q 3536 577 3505 563 L 3456 542 L 3407 524 Q 3387 517 3368 514 L 3336 505 Q 3331 502 3333 500 Q 3333 493 3345 495 L 3371 496 Q 3384 495 3417 500 L 3464 507 L 3542 529 L 3587 548 Z" fill="lightgray"></path>
      </clipPath>
      <path clip-path="url(#make-me-a-hanzi-clip-26)" d="M 3720 615 L 3672 626 L 3622 594 L 3504 539 L 3423 514 L 3340 499 " fill="none" id="make-me-a-hanzi-animation-26" stroke-dasharray="536 1072" stroke-linecap="round"></path>

      <clipPath id="make-me-a-hanzi-clip-27">
      <path d="M 3623 374 L 3653 378 Q 3685 381 3737 392 L 3779 401 L 3802 409 Q 3812 414 3813 417 Q 3813 422 3809 426 Q 3807 432 3793 438 Q 3762 458 3731 446 L 3662 429 L 3620 421 L 3565 412 L 3495 400 Q 3483 400 3461 396 L 3417 389 L 3345 381 Q 3333 380 3332 377 Q 3331 373 3339 362 Q 3353 353 3367 348 Q 3381 343 3437 349 L 3489 356 L 3533 360 L 3567 365 L 3623 374 Z" fill="lightgray"></path>
      </clipPath>
      <path clip-path="url(#make-me-a-hanzi-clip-27)" d="M 3340 376 L 3352 368 L 3406 366 L 3667 404 L 3752 423 L 3804 418 " fill="none" id="make-me-a-hanzi-animation-27" stroke-dasharray="600 1200" stroke-linecap="round"></path>

      <clipPath id="make-me-a-hanzi-clip-28">
      <path d="M 3252 226 L 3218 224 Q 3211 224 3198 222 Q 3187 219 3191 210 Q 3196 201 3209 194 L 3229 184 L 3252 177 Q 3260 173 3272 175 L 3391 198 Q 3406 202 3450 206 L 3573 220 L 3625 225 L 3846 232 L 3923 232 Q 3948 232 3959 233 Q 3971 234 3973 240 Q 3978 254 3959 266 Q 3933 279 3908 288 L 3886 292 Q 3873 292 3860 288 Q 3836 285 3808 280 Q 3781 275 3739 272 L 3625 261 L 3571 257 L 3318 231 Q 3273 226 3252 226 Z" fill="lightgray"></path>
      </clipPath>
      <path clip-path="url(#make-me-a-hanzi-clip-28)" d="M 3202 212 L 3263 200 L 3548 236 L 3882 262 L 3961 246 " fill="none" id="make-me-a-hanzi-animation-28" stroke-dasharray="893 1786" stroke-linecap="round"></path>

      <clipPath id="make-me-a-hanzi-clip-29">
      <path d="M 3573 220 L 3573 158 L 3571 102 L 3560 -30 Q 3553 -89 3540 -93 Q 3534 -95 3527 -94 L 3507 -88 L 3484 -84 L 3459 -76 Q 3450 -73 3447 -76 Q 3445 -80 3452 -86 L 3475 -106 L 3519 -148 L 3541 -176 Q 3553 -189 3559 -189 Q 3565 -190 3577 -182 Q 3597 -163 3611 -113 Q 3617 -92 3619 -56 Q 3623 -19 3624 18 L 3624 54 Q 3624 75 3626 91 L 3625 225 L 3625 261 L 3623 374 L 3620 421 L 3615 527 Q 3613 533 3607 536 L 3598 540 L 3587 548 C 3561 563 3531 557 3542 529 L 3552 503 Q 3556 489 3557 473 Q 3562 456 3565 412 L 3567 365 L 3571 257 L 3573 220 Z" fill="lightgray"></path>
      </clipPath>
      <path clip-path="url(#make-me-a-hanzi-clip-29)" d="M 3550 525 L 3583 511 L 3595 380 L 3600 143 L 3585 -77 L 3574 -112 L 3560 -131 L 3453 -79 " fill="none" id="make-me-a-hanzi-animation-29" stroke-dasharray="932 1864" stroke-linecap="round"></path>

</g>
</svg>
